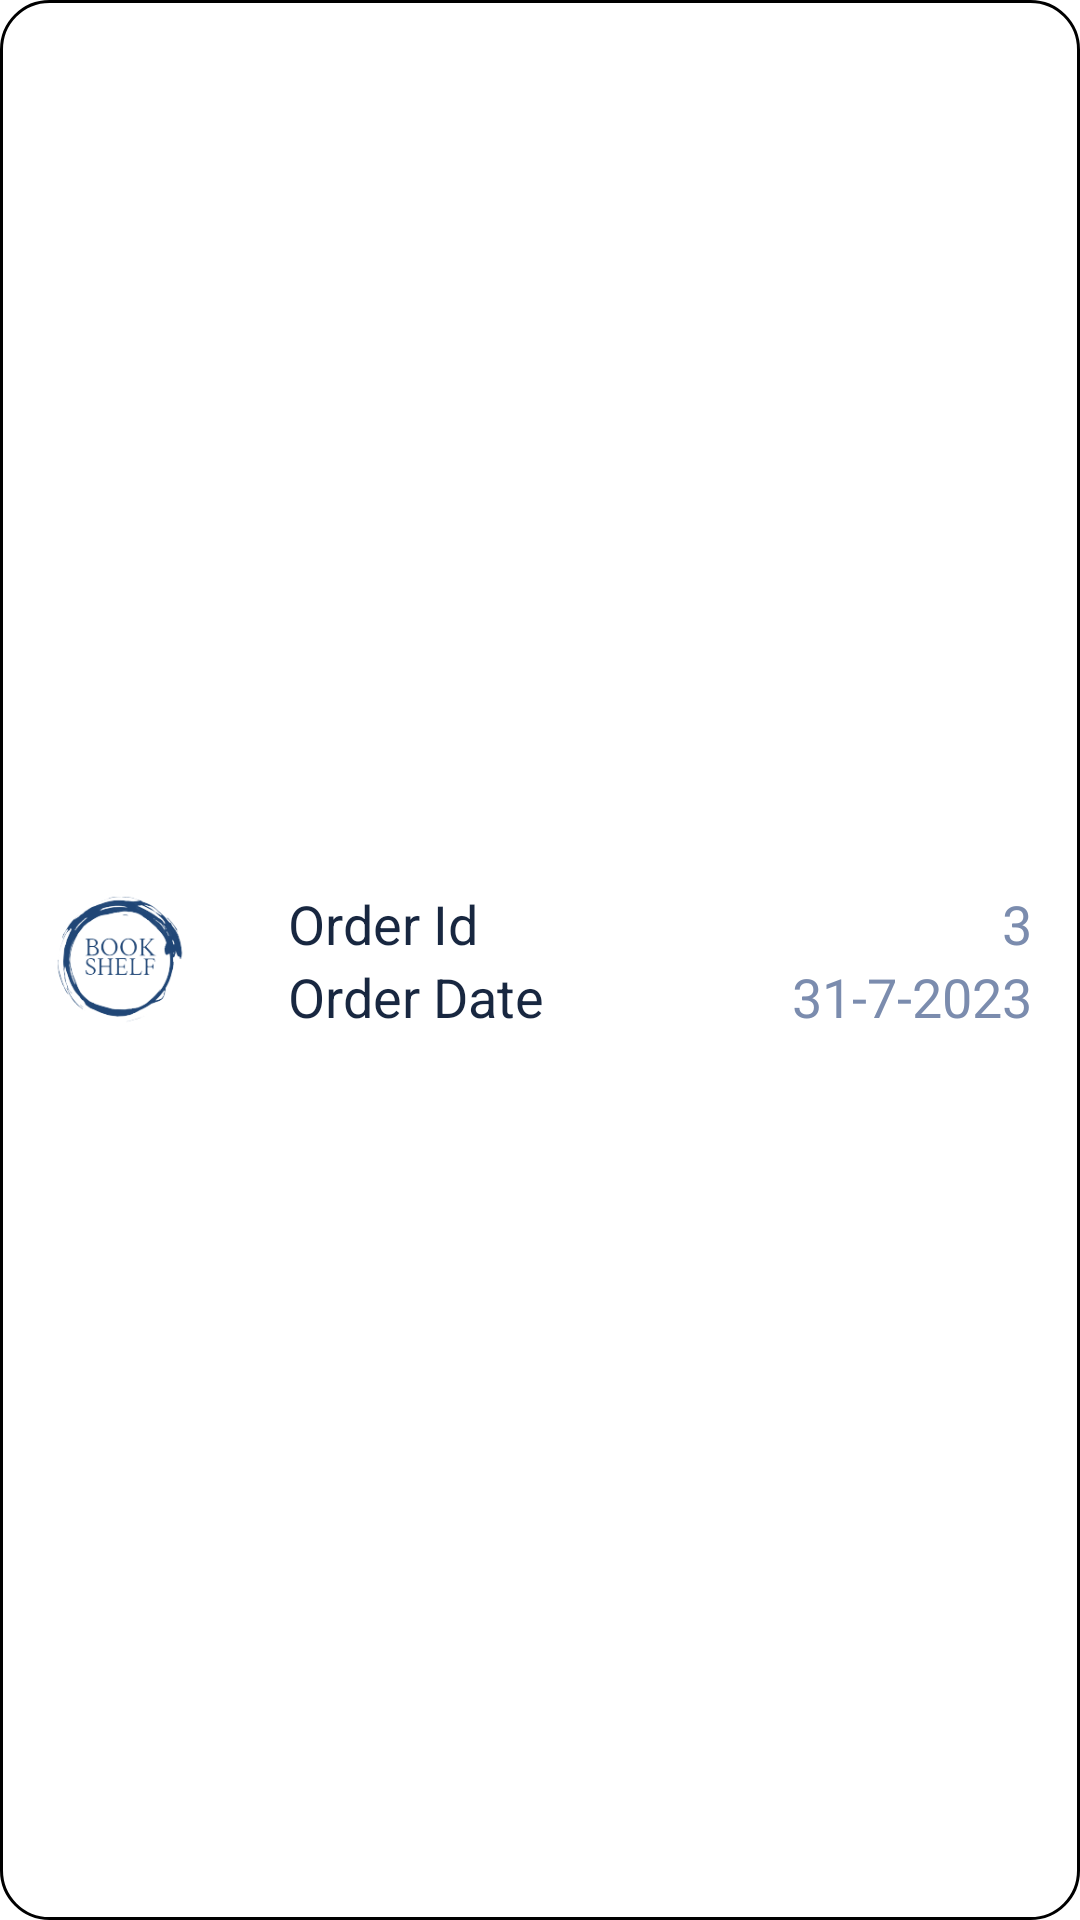

Produce the Android XML layout that renders to this screen, including the resource entries it uses.
<!-- AndroidManifest.xml: application theme Theme.BOOK_SHELF -->
<!-- res/layout/order_card.xml -->
<?xml version="1.0" encoding="utf-8"?>
<LinearLayout xmlns:android="http://schemas.android.com/apk/res/android"
    android:layout_width="match_parent"
    android:layout_height="wrap_content"
    android:orientation="horizontal"
    android:gravity="center_vertical"
    android:layout_marginHorizontal="16dp"
    android:layout_marginBottom="12dp"
    android:id="@+id/orderCard"
    android:background="@drawable/dialog_corner">


        <ImageView
            android:layout_width="80dp"
            android:layout_height="80dp"
            android:src="@drawable/l2"/>

    <LinearLayout
        android:layout_width="match_parent"
        android:layout_height="wrap_content"
        android:orientation="vertical">
        <LinearLayout
            android:layout_width="match_parent"
            android:layout_height="wrap_content"
            android:orientation="horizontal">

            <TextView
                android:id="@+id/txtId"
                android:layout_width="match_parent"
                android:layout_height="wrap_content"
                android:text="Order Id"
                android:textColor="@color/secondary"
                android:paddingLeft="16dp"
                android:layout_weight="3"
                android:textSize="18dp" />

            <TextView
                android:id="@+id/orderId"
                android:layout_width="match_parent"
                android:layout_height="wrap_content"
                android:text="3"
                android:gravity="end"
                android:paddingRight="16dp"
                android:layout_weight="2"
                android:textColor="@color/primary"
                android:textSize="18dp"
                />

        </LinearLayout>

        <LinearLayout
            android:layout_width="match_parent"
            android:layout_height="wrap_content"
            android:orientation="horizontal">

            <TextView
                android:layout_width="match_parent"
                android:layout_height="wrap_content"
                android:text="Order Date "
                android:textColor="@color/secondary"
                android:paddingLeft="16dp"
                android:layout_weight="3"
                android:textSize="18dp" />

            <TextView
                android:id="@+id/orderDate"
                android:layout_width="match_parent"
                android:layout_height="wrap_content"
                android:text="31-7-2023"
                android:layout_weight="2"
                android:gravity="end"
                android:paddingRight="16dp"
                android:textColor="@color/primary"
                android:textSize="18dp"
                />

        </LinearLayout>
    </LinearLayout>


</LinearLayout>
<!-- resources referenced by this layout -->
<resources>
  <color name="primary">#7B8CAE</color>
  <color name="secondary">#182740</color>
  <!-- drawable dialog_corner (drawable) -->
  <?xml version="1.0" encoding="utf-8"?>
  <shape xmlns:android="http://schemas.android.com/apk/res/android"
      android:shape="rectangle">
      <corners android:radius="16dp" /> 
      <solid android:color="@color/white" />
      <stroke android:width="1dp" android:color="@android:color/black" />
  </shape>
  <!-- drawable l2: png bitmap (drawable, 19850 bytes) -->
  <style name="Theme.BOOK_SHELF" parent="Base.Theme.BOOK_SHELF" />
  <color name="white">#FFFFFFFF</color>
  <style name="Base.Theme.BOOK_SHELF" parent="Theme.MaterialComponents.DayNight.NoActionBar">
          <item name="colorPrimary">@color/primary</item>
          <item name="colorSecondary">@color/secondary</item>
      </style>
</resources>
